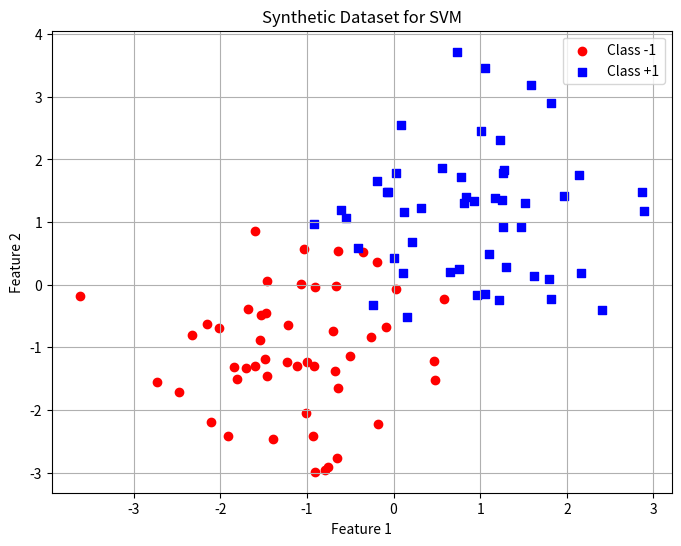

This chart was generated by the following Python code:
import numpy as np
import matplotlib.pyplot as plt

# -------------------------------------------------------
# Generate synthetic 2D data (same as before)
# -------------------------------------------------------
np.random.seed(42)
n_samples = 50

# Class -1 (centered at (-1, -1) with increased noise)
X1 = np.random.randn(n_samples, 2) * 1.0 + np.array([-1, -1])
y1 = -1 * np.ones(n_samples)

# Class +1 (centered at (1, 1) with increased noise)
X2 = np.random.randn(n_samples, 2) * 1.0 + np.array([1, 1])
y2 = np.ones(n_samples)

# Combine into one dataset
X = np.vstack([X1, X2])
y = np.hstack([y1, y2])

# -------------------------------------------------------
# Visualize the dataset
# -------------------------------------------------------
plt.figure(figsize=(8,6))

# Plot Class -1
plt.scatter(X1[:, 0], X1[:, 1], color='red', marker='o', label='Class -1')

# Plot Class +1
plt.scatter(X2[:, 0], X2[:, 1], color='blue', marker='s', label='Class +1')

plt.xlabel("Feature 1")
plt.ylabel("Feature 2")
plt.title("Synthetic Dataset for SVM")
plt.legend()
plt.grid(True)
plt.show()
